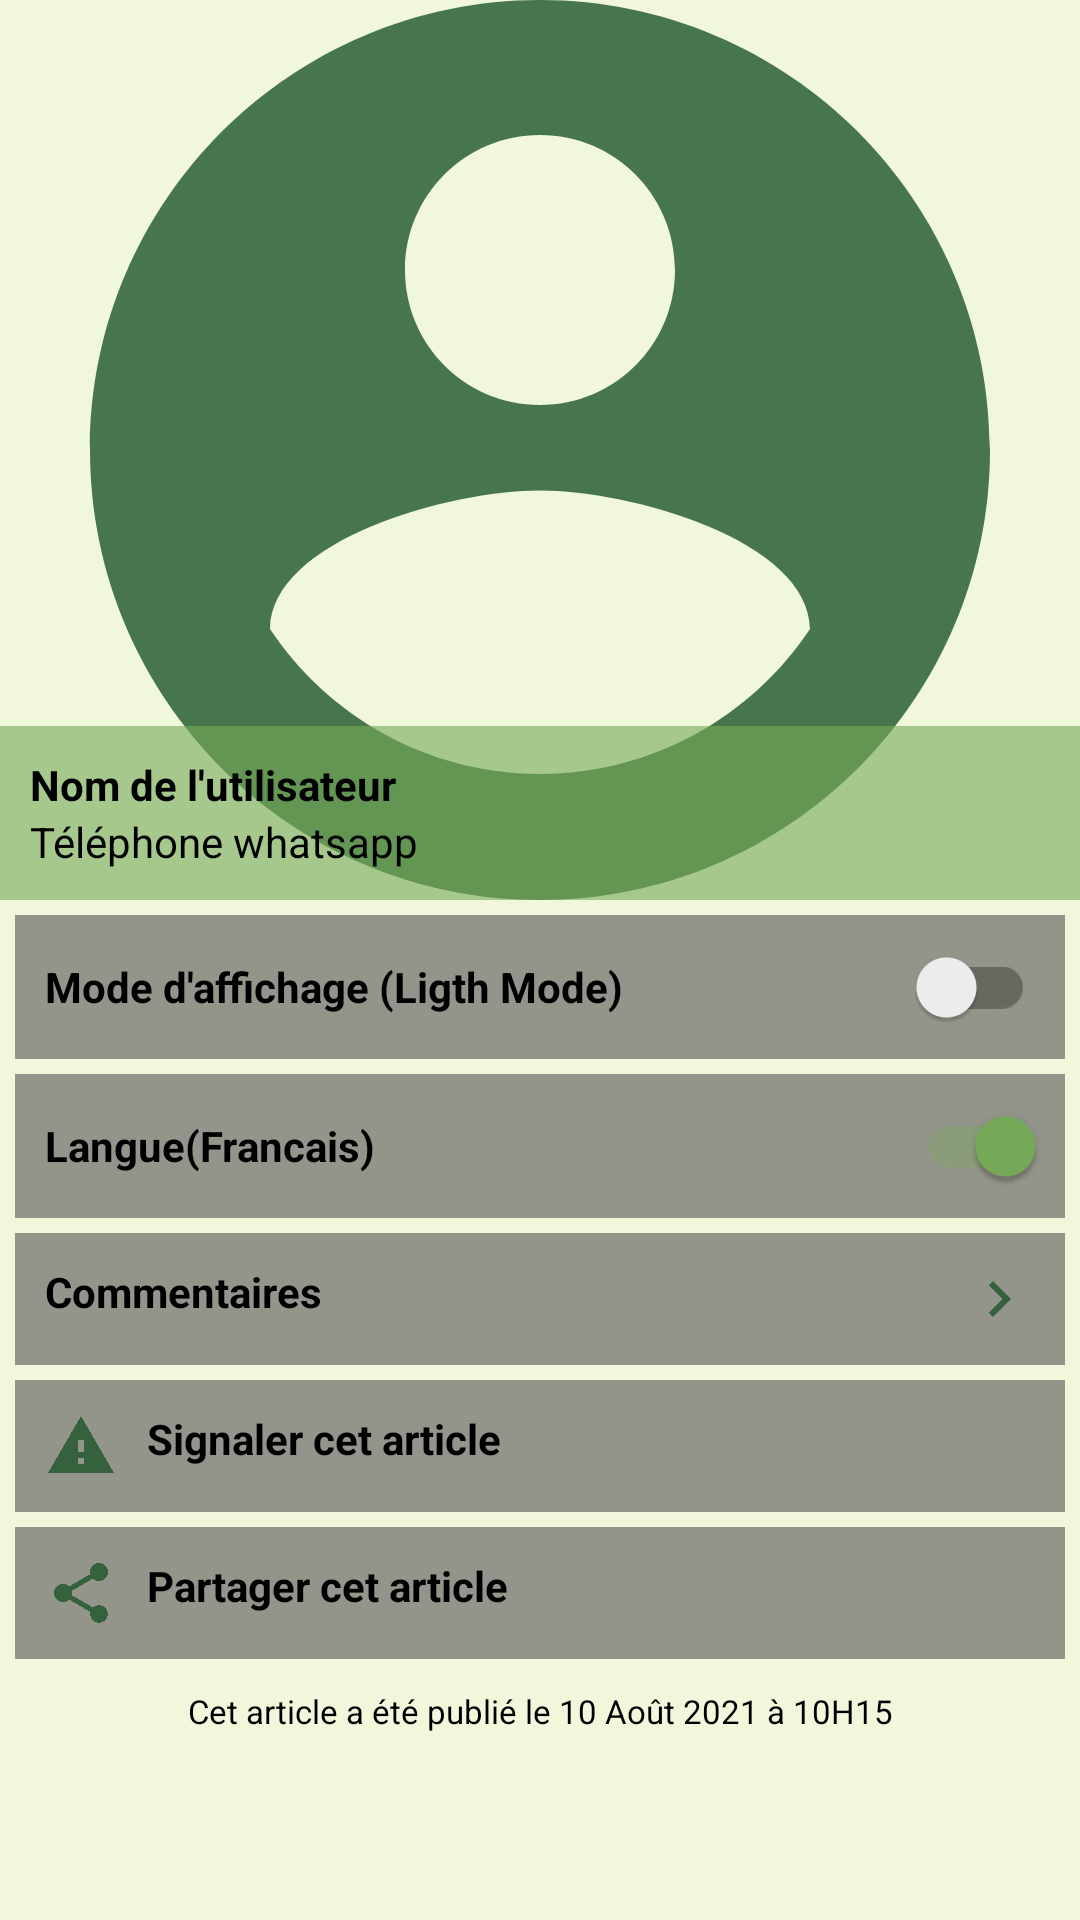

This screen was rendered from an Android layout file. Write that file and the resources it references.
<!-- AndroidManifest.xml: application theme Theme.Xpro -->
<!-- res/layout/activity_settings.xml -->
<?xml version="1.0" encoding="utf-8"?>
<androidx.coordinatorlayout.widget.CoordinatorLayout xmlns:android="http://schemas.android.com/apk/res/android"
    xmlns:app="http://schemas.android.com/apk/res-auto"
    xmlns:tools="http://schemas.android.com/tools"
    android:layout_width="match_parent"
    android:layout_height="match_parent"
    tools:context=".SettingsActivity">

    

    <com.google.android.material.appbar.AppBarLayout
        android:layout_width="match_parent"
        android:layout_height="wrap_content"
        android:background="@android:color/transparent">

        <com.google.android.material.appbar.CollapsingToolbarLayout
            android:layout_width="match_parent"
            android:layout_height="wrap_content"
            app:layout_scrollFlags="scroll|exitUntilCollapsed" >

            <androidx.appcompat.widget.Toolbar
                android:id="@+id/toolbar"
                android:layout_width="match_parent"
                android:layout_height="wrap_content"
                app:layout_collapseMode="pin" />

            <RelativeLayout
                android:layout_width="match_parent"
                android:layout_height="wrap_content">

                <ImageView
                    android:id="@+id/im_user"
                    android:layout_width="match_parent"
                    android:layout_height="300dp"
                    android:contentDescription="@string/collapse_logo"
                    android:scaleType="centerCrop"
                    android:src="@drawable/ic_action_user" />

                <LinearLayout
                    android:layout_width="match_parent"
                    android:layout_height="wrap_content"
                    android:background="?attr/background_ll"
                    android:layout_alignBottom="@+id/im_user"
                    android:padding="10dp"
                    android:orientation="vertical" >

                    <TextView
                        android:id="@+id/tv_user_phone"
                        android:layout_width="match_parent"
                        android:layout_height="wrap_content"
                        android:text="@string/nom_de_l_utilisateur"
                        android:textStyle="bold" />

                    <TextView
                        android:id="@+id/tv_user_name"
                        android:layout_width="match_parent"
                        android:layout_height="wrap_content"
                        android:text="@string/whatsapp_phone" />

                </LinearLayout>

            </RelativeLayout>

        </com.google.android.material.appbar.CollapsingToolbarLayout>

    </com.google.android.material.appbar.AppBarLayout>

    <androidx.core.widget.NestedScrollView
        android:layout_width="match_parent"
        android:layout_height="wrap_content"
        app:layout_behavior="@string/appbar_scrolling_view_behavior">

        <LinearLayout
            android:layout_width="match_parent"
            android:layout_height="wrap_content"
            android:orientation="vertical">

            <androidx.appcompat.widget.SwitchCompat
                android:id="@+id/sw_page_mode"
                android:layout_width="match_parent"
                android:layout_height="wrap_content"
                android:layout_marginStart="5dp"
                android:layout_marginTop="5dp"
                android:layout_marginEnd="5dp"
                android:background="?attr/background_edtv"
                android:padding="10dp"
                android:text="@string/app_mode"
                android:textStyle="bold" />

            <androidx.appcompat.widget.SwitchCompat
                android:id="@+id/sw_page_language"
                android:layout_width="match_parent"
                android:layout_height="wrap_content"
                android:layout_marginStart="5dp"
                android:layout_marginTop="5dp"
                android:layout_marginEnd="5dp"
                android:background="?attr/background_edtv"
                android:checked="true"
                android:padding="10dp"
                android:text="@string/app_language"
                android:textStyle="bold" />

            <TextView
                android:id="@+id/tvComments"
                android:layout_width="match_parent"
                android:layout_height="wrap_content"
                android:layout_marginStart="5dp"
                android:layout_marginTop="5dp"
                android:layout_marginEnd="5dp"
                android:background="?attr/background_edtv"
                android:padding="10dp"
                android:text="@string/comments"
                android:textStyle="bold"
                app:drawableEndCompat="@drawable/ic_action_next" />

            <TextView
                android:id="@+id/tvWarning"
                android:layout_width="match_parent"
                android:layout_height="wrap_content"
                android:layout_marginStart="5dp"
                android:layout_marginTop="5dp"
                android:layout_marginEnd="5dp"
                android:background="?attr/background_edtv"
                android:drawablePadding="10dp"
                android:padding="10dp"
                android:text="@string/warning_article"
                android:textStyle="bold"
                app:drawableStartCompat="@drawable/ic_action_warning" />

            <TextView
                android:id="@+id/tvShare"
                android:layout_width="match_parent"
                android:layout_height="wrap_content"
                android:layout_marginStart="5dp"
                android:layout_marginTop="5dp"
                android:layout_marginEnd="5dp"
                android:background="?attr/background_edtv"
                android:drawablePadding="10dp"
                android:padding="10dp"
                android:text="@string/share_article"
                android:textStyle="bold"
                app:drawableStartCompat="@drawable/ic_action_share" />

            <TextView
                android:id="@+id/tvLegende"
                android:layout_width="match_parent"
                android:layout_height="wrap_content"
                android:gravity="center"
                android:padding="10dp"
                android:text="@string/article_legende"
                android:textSize="11sp" />
        </LinearLayout>

    </androidx.core.widget.NestedScrollView>

</androidx.coordinatorlayout.widget.CoordinatorLayout>
<!-- resources referenced by this layout -->
<resources>
  <color name="lm_green_4">#f0f7da</color>
  <!-- drawable ic_action_next (drawable-anydpi) -->
  <vector xmlns:android="http://schemas.android.com/apk/res/android"
      android:width="24dp"
      android:height="24dp"
      android:viewportWidth="24"
      android:viewportHeight="24"
      android:tint="#1C5528"
      android:alpha="0.8">
    <path
        android:fillColor="@android:color/white"
        android:pathData="M10,6L8.59,7.41 13.17,12l-4.58,4.59L10,18l6,-6z"/>
  </vector>
  <!-- drawable ic_action_share (drawable-anydpi) -->
  <vector xmlns:android="http://schemas.android.com/apk/res/android"
      android:width="24dp"
      android:height="24dp"
      android:viewportWidth="24"
      android:viewportHeight="24"
      android:tint="#1C5528"
      android:alpha="0.8">
    <path
        android:fillColor="@android:color/white"
        android:pathData="M18,16.08c-0.76,0 -1.44,0.3 -1.96,0.77L8.91,12.7c0.05,-0.23 0.09,-0.46 0.09,-0.7s-0.04,-0.47 -0.09,-0.7l7.05,-4.11c0.54,0.5 1.25,0.81 2.04,0.81 1.66,0 3,-1.34 3,-3s-1.34,-3 -3,-3 -3,1.34 -3,3c0,0.24 0.04,0.47 0.09,0.7L8.04,9.81C7.5,9.31 6.79,9 6,9c-1.66,0 -3,1.34 -3,3s1.34,3 3,3c0.79,0 1.5,-0.31 2.04,-0.81l7.12,4.16c-0.05,0.21 -0.08,0.43 -0.08,0.65 0,1.61 1.31,2.92 2.92,2.92 1.61,0 2.92,-1.31 2.92,-2.92s-1.31,-2.92 -2.92,-2.92z"/>
  </vector>
  <!-- drawable ic_action_user (drawable-anydpi) -->
  <vector xmlns:android="http://schemas.android.com/apk/res/android"
      android:width="24dp"
      android:height="24dp"
      android:viewportWidth="24"
      android:viewportHeight="24"
      android:tint="#1C5528"
      android:alpha="0.8">
    <path
        android:fillColor="@android:color/white"
        android:pathData="M12,2C6.48,2 2,6.48 2,12s4.48,10 10,10 10,-4.48 10,-10S17.52,2 12,2zM12,5c1.66,0 3,1.34 3,3s-1.34,3 -3,3 -3,-1.34 -3,-3 1.34,-3 3,-3zM12,19.2c-2.5,0 -4.71,-1.28 -6,-3.22 0.03,-1.99 4,-3.08 6,-3.08 1.99,0 5.97,1.09 6,3.08 -1.29,1.94 -3.5,3.22 -6,3.22z"/>
  </vector>
  <!-- drawable ic_action_warning (drawable-anydpi) -->
  <vector xmlns:android="http://schemas.android.com/apk/res/android"
      android:width="24dp"
      android:height="24dp"
      android:viewportWidth="24"
      android:viewportHeight="24"
      android:tint="#1C5528"
      android:alpha="0.8">
    <path
        android:fillColor="@android:color/white"
        android:pathData="M1,21h22L12,2 1,21zM13,18h-2v-2h2v2zM13,14h-2v-4h2v4z"/>
  </vector>
  <string name="app_language">Langue(Francais)</string>
  <string name="app_mode">Mode d\'affichage (Ligth Mode)</string>
  <string name="article_legende">Cet article a été publié le 10 Août 2021 à 10H15</string>
  <string name="collapse_logo">LOGO COLLAPSING TOOLBAR</string>
  <string name="comments">Commentaires</string>
  <string name="nom_de_l_utilisateur">Nom de l\'utilisateur</string>
  <string name="share_article">Partager cet article</string>
  <string name="warning_article">Signaler cet article</string>
  <string name="whatsapp_phone">Téléphone whatsapp</string>
  <color name="lm_green_1">#36802d</color>
  <color name="lm_green_0">#234d20</color>
  <color name="white">#FFFFFFFF</color>
  <color name="lm_green_2">#77ab59</color>
  <color name="teal_700">#FF018786</color>
  <color name="black">#FF000000</color>
  <color name="lm_green_2_transp">#9977ab59</color>
  <color name="dm_gray_2_transp">#99555555</color>
</resources>
